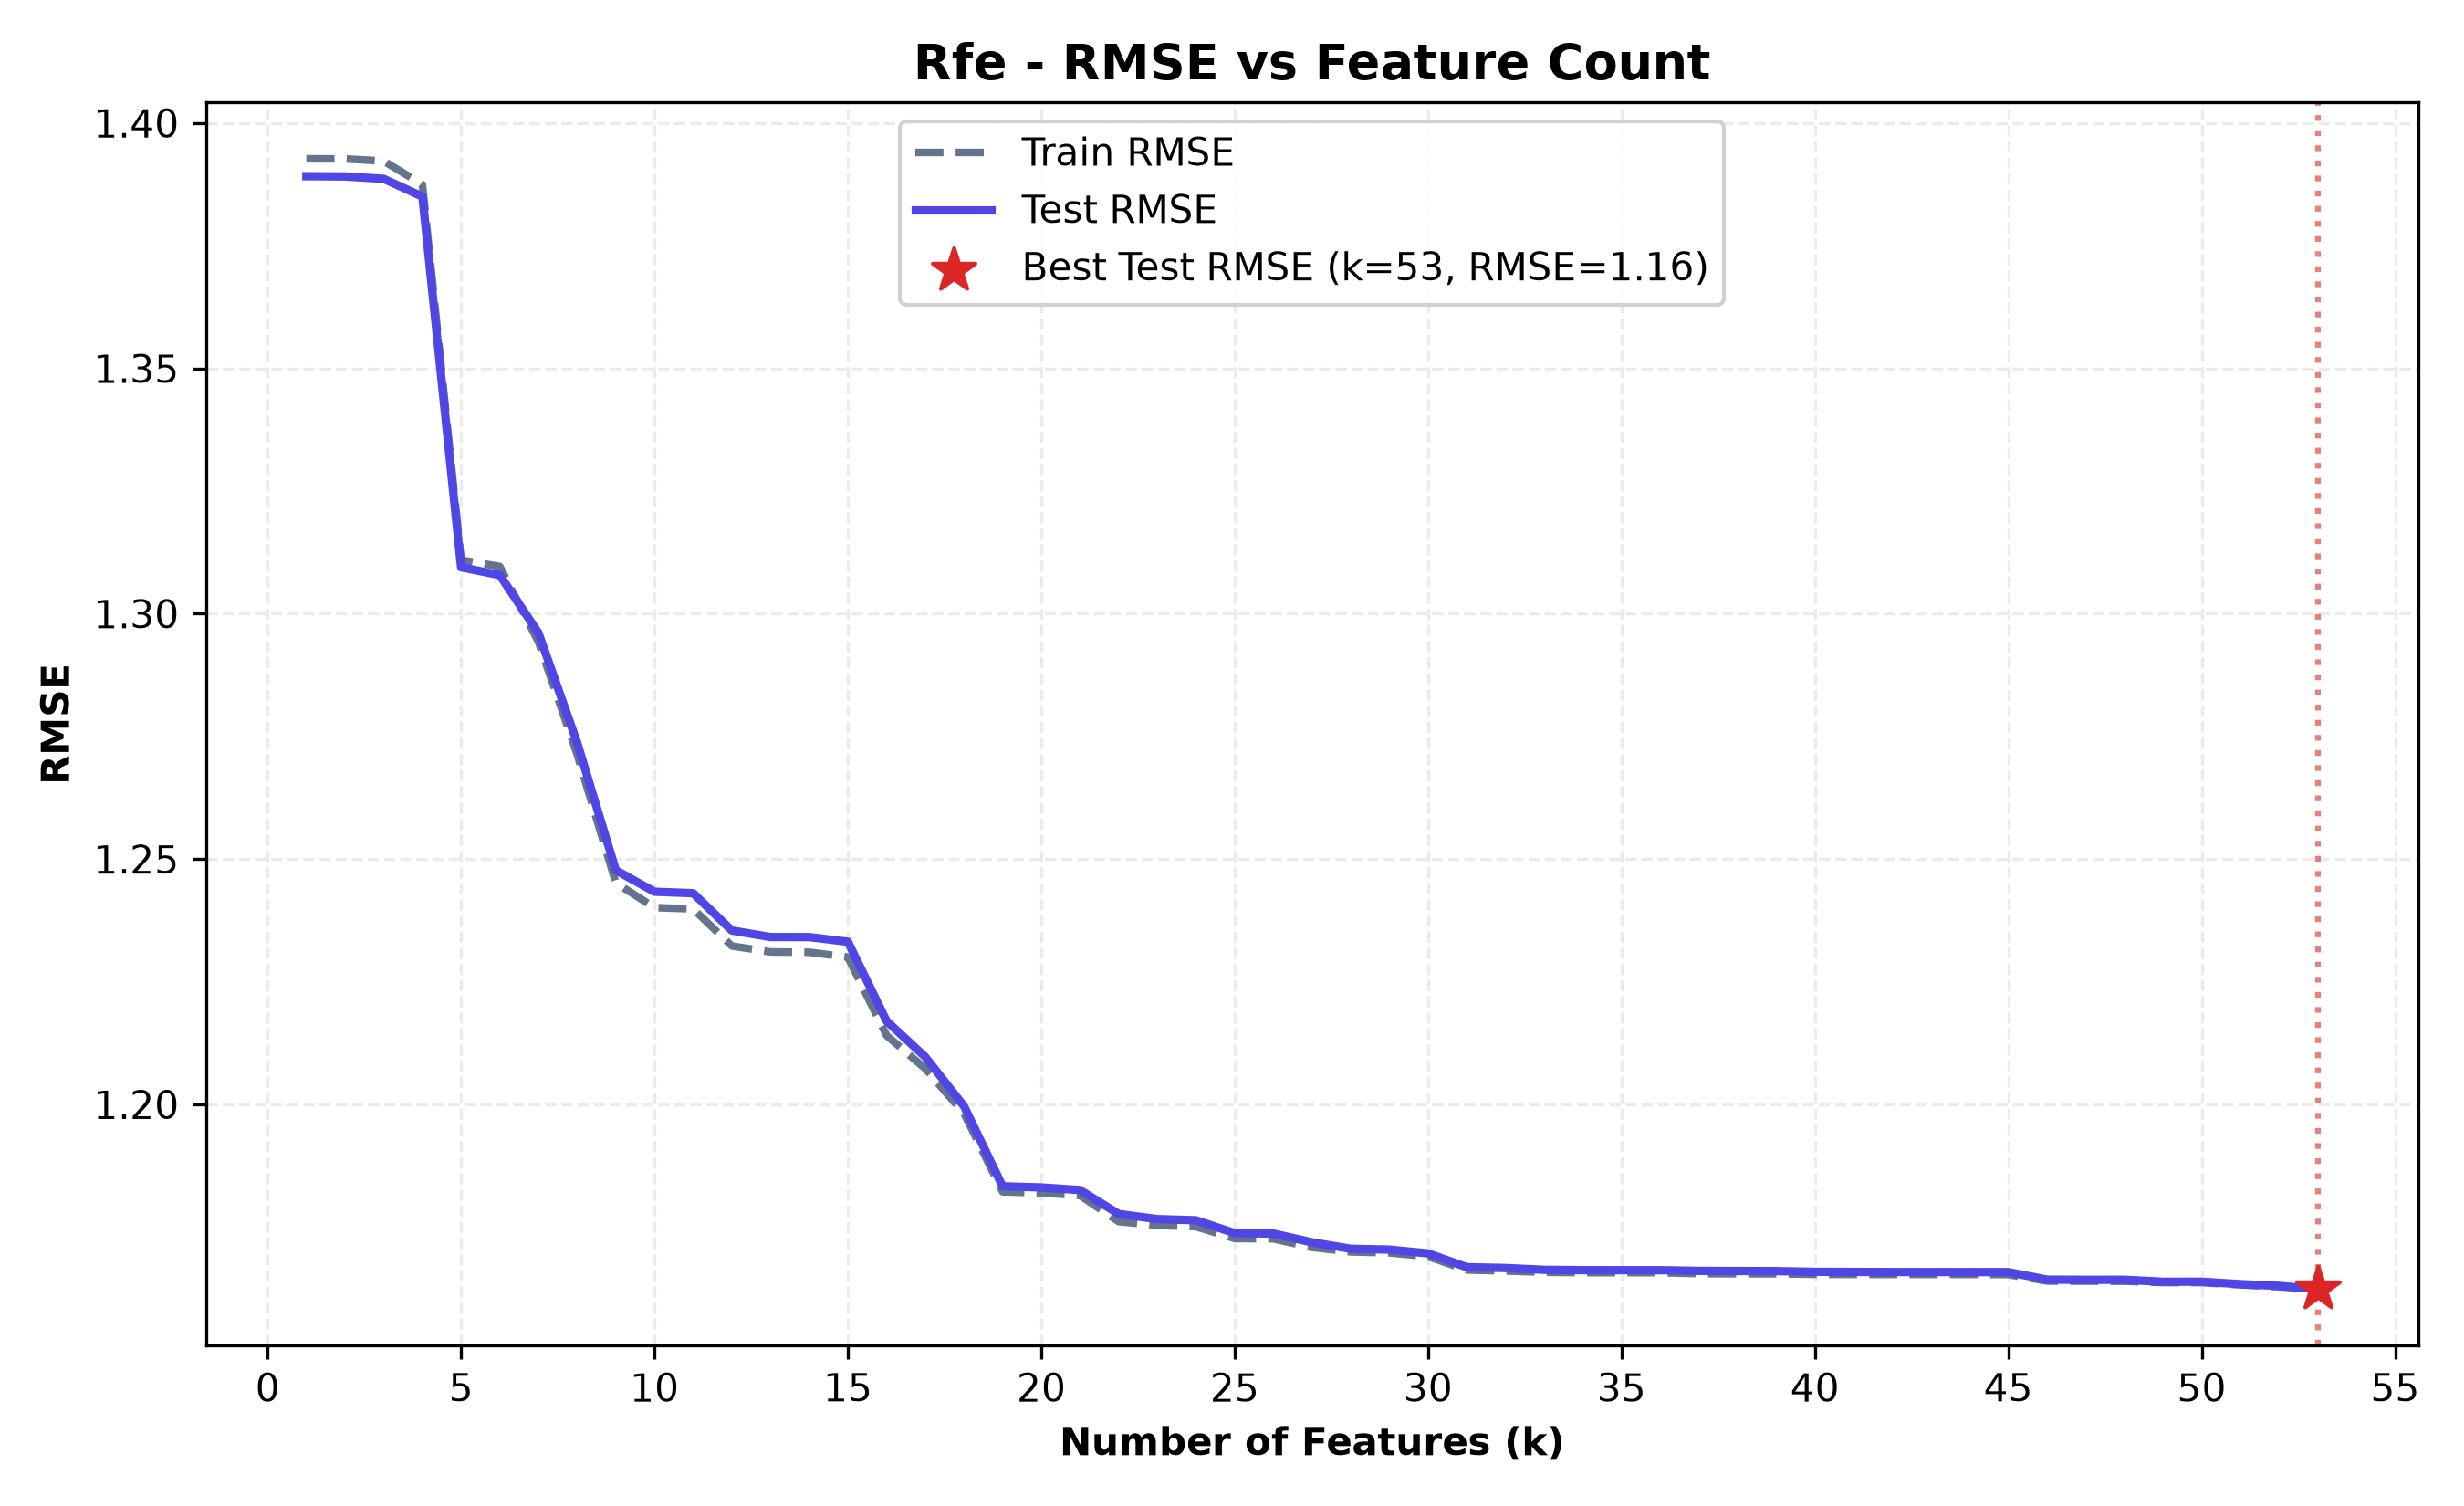

Source data for this figure (header and first rows):
n_features, selected_features, train_rmse, test_rmse, train_r2, test_r2, cv_rmse
1, Soil_Type37, 1.393, 1.389, 0.006478, 0.006298, 1.393
2, Soil_Type37, Soil_Type15, 1.393, 1.389, 0.006512, 0.006367, 1.393
3, Soil_Type37, Soil_Type15, Soil_Type36, 1.392, 1.389, 0.007143, 0.007072, 1.392
4, Soil_Type37, Soil_Type15, Soil_Type36, S…, 1.387, 1.385, 0.01394, 0.01223, 1.388
5, Soil_Type37, Soil_Type15, Soil_Type36, S…, 1.311, 1.309, 0.1197, 0.1171, 1.311
6, Soil_Type37, Soil_Type15, Soil_Type36, S…, 1.31, 1.308, 0.1215, 0.1192, 1.31
7, Soil_Type37, Soil_Type15, Soil_Type36, S…, 1.294, 1.296, 0.142, 0.135, 1.294
8, Soil_Type37, Soil_Type15, Soil_Type36, S…, 1.271, 1.274, 0.1721, 0.1646, 1.271
9, Soil_Type37, Soil_Type15, Soil_Type36, S…, 1.245, 1.248, 0.2059, 0.1984, 1.245
10, Soil_Type37, Soil_Type15, Soil_Type36, S…, 1.24, 1.243, 0.2123, 0.204, 1.24
11, Soil_Type37, Soil_Type15, Soil_Type36, S…, 1.24, 1.243, 0.2126, 0.2044, 1.24
12, Soil_Type37, Soil_Type15, Soil_Type36, S…, 1.232, 1.235, 0.2222, 0.2141, 1.232
13, Soil_Type37, Soil_Type15, Soil_Type36, S…, 1.231, 1.234, 0.2237, 0.2157, 1.231
14, Soil_Type37, Soil_Type15, Soil_Type36, S…, 1.231, 1.234, 0.2238, 0.2158, 1.231
15, Soil_Type37, Soil_Type15, Soil_Type36, S…, 1.23, 1.233, 0.2251, 0.217, 1.23
16, Soil_Type37, Soil_Type15, Soil_Type36, S…, 1.214, 1.217, 0.245, 0.2374, 1.214
17, Soil_Type37, Soil_Type15, Soil_Type36, S…, 1.207, 1.21, 0.2534, 0.2465, 1.207
18, Soil_Type37, Soil_Type15, Soil_Type36, S…, 1.198, 1.2, 0.2646, 0.2589, 1.198
19, Soil_Type37, Soil_Type15, Soil_Type36, S…, 1.182, 1.183, 0.2841, 0.279, 1.182
20, Soil_Type37, Soil_Type15, Soil_Type36, S…, 1.182, 1.183, 0.2844, 0.2793, 1.182
21, Soil_Type37, Soil_Type15, Soil_Type36, S…, 1.181, 1.183, 0.285, 0.2799, 1.182
22, Soil_Type37, Soil_Type15, Soil_Type36, S…, 1.176, 1.178, 0.2915, 0.2858, 1.176
23, Soil_Type37, Soil_Type15, Soil_Type36, S…, 1.175, 1.177, 0.2924, 0.2871, 1.175
24, Soil_Type37, Soil_Type15, Soil_Type36, S…, 1.175, 1.176, 0.2927, 0.2874, 1.175
25, Soil_Type37, Soil_Type15, Soil_Type36, S…, 1.173, 1.174, 0.2956, 0.2906, 1.173
26, Soil_Type37, Soil_Type15, Soil_Type36, S…, 1.173, 1.174, 0.2957, 0.2907, 1.173
27, Soil_Type37, Soil_Type15, Soil_Type36, S…, 1.171, 1.172, 0.2978, 0.2928, 1.171
28, Soil_Type37, Soil_Type15, Soil_Type36, S…, 1.17, 1.171, 0.2989, 0.2944, 1.17
29, Soil_Type37, Soil_Type15, Soil_Type36, S…, 1.17, 1.17, 0.2991, 0.2946, 1.17
30, Soil_Type37, Soil_Type15, Soil_Type36, S…, 1.169, 1.17, 0.3, 0.2955, 1.169
31, Soil_Type37, Soil_Type15, Soil_Type36, S…, 1.166, 1.167, 0.3033, 0.2989, 1.166
32, Soil_Type37, Soil_Type15, Soil_Type36, S…, 1.166, 1.167, 0.3035, 0.2991, 1.166
33, Soil_Type37, Soil_Type15, Soil_Type36, S…, 1.166, 1.166, 0.3039, 0.2996, 1.166
34, Soil_Type37, Soil_Type15, Soil_Type36, S…, 1.166, 1.166, 0.304, 0.2997, 1.166
35, Soil_Type37, Soil_Type15, Soil_Type36, S…, 1.166, 1.166, 0.304, 0.2997, 1.166
36, Soil_Type37, Soil_Type15, Soil_Type36, S…, 1.166, 1.166, 0.304, 0.2997, 1.166
37, Soil_Type37, Soil_Type15, Soil_Type36, S…, 1.166, 1.166, 0.3042, 0.2998, 1.166
38, Soil_Type37, Soil_Type15, Soil_Type36, S…, 1.165, 1.166, 0.3042, 0.2999, 1.166
39, Soil_Type37, Soil_Type15, Soil_Type36, S…, 1.165, 1.166, 0.3042, 0.2999, 1.166
40, Soil_Type37, Soil_Type15, Soil_Type36, S…, 1.165, 1.166, 0.3044, 0.3001, 1.166
41, Soil_Type37, Soil_Type15, Soil_Type36, S…, 1.165, 1.166, 0.3044, 0.3001, 1.166
42, Soil_Type37, Soil_Type15, Soil_Type36, S…, 1.165, 1.166, 0.3044, 0.3001, 1.166
43, Soil_Type37, Soil_Type15, Soil_Type36, S…, 1.165, 1.166, 0.3044, 0.3001, 1.166
44, Soil_Type37, Soil_Type15, Soil_Type36, S…, 1.165, 1.166, 0.3044, 0.3001, 1.166
45, Soil_Type37, Soil_Type15, Soil_Type36, S…, 1.165, 1.166, 0.3044, 0.3001, 1.166
46, Soil_Type37, Soil_Type15, Soil_Type36, S…, 1.164, 1.164, 0.306, 0.302, 1.164
47, Soil_Type37, Soil_Type15, Soil_Type36, S…, 1.164, 1.164, 0.306, 0.302, 1.164
48, Soil_Type37, Soil_Type15, Soil_Type36, S…, 1.164, 1.164, 0.306, 0.302, 1.164
49, Soil_Type37, Soil_Type15, Soil_Type36, S…, 1.164, 1.164, 0.3064, 0.3025, 1.164
50, Soil_Type37, Soil_Type15, Soil_Type36, S…, 1.164, 1.164, 0.3064, 0.3025, 1.164
51, Soil_Type37, Soil_Type15, Soil_Type36, S…, 1.163, 1.163, 0.3069, 0.3031, 1.163
52, Soil_Type37, Soil_Type15, Soil_Type36, S…, 1.163, 1.163, 0.3074, 0.3035, 1.163
53, Soil_Type37, Soil_Type15, Soil_Type36, S…, 1.162, 1.162, 0.308, 0.3043, 1.163
